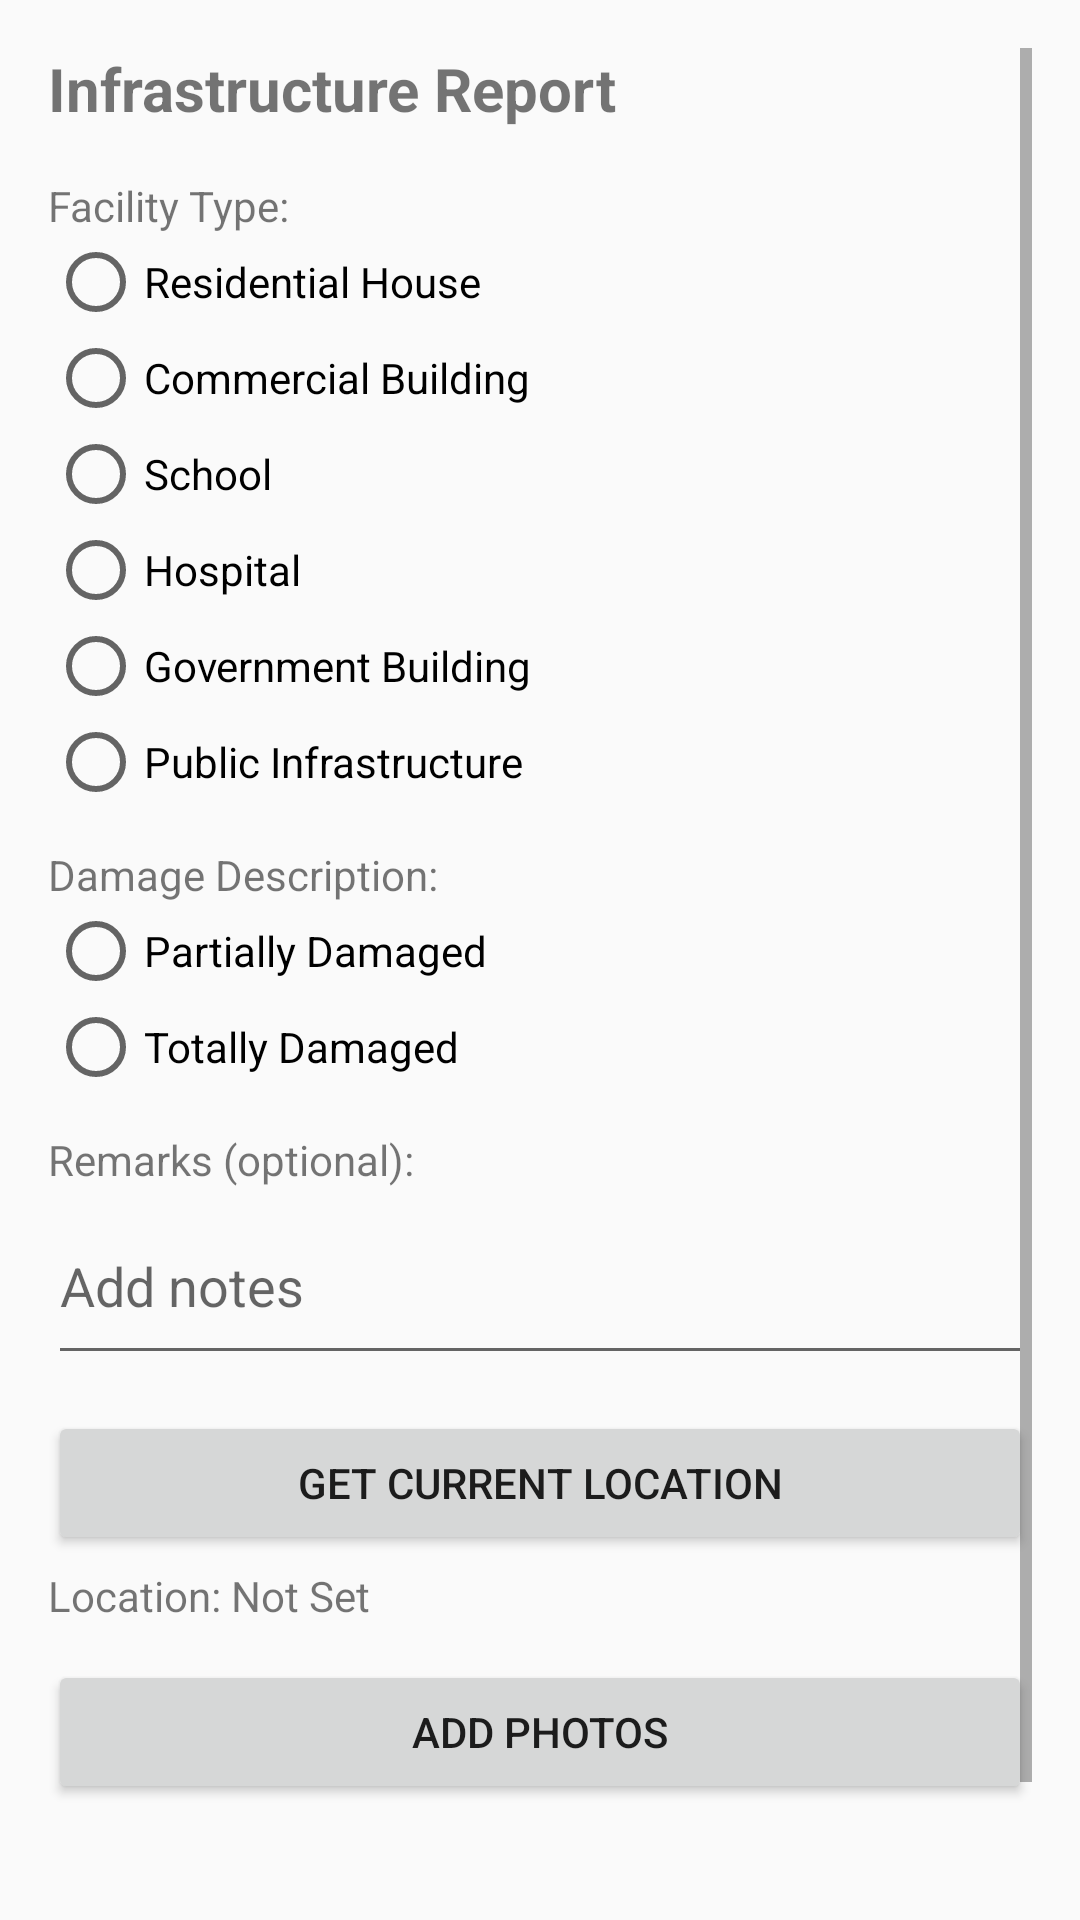

This screen was rendered from an Android layout file. Write that file and the resources it references.
<!-- AndroidManifest.xml: application theme Theme.ThesisV1 -->
<!-- res/layout/activity_infrastructure_report.xml -->
<?xml version="1.0" encoding="utf-8"?>

<ScrollView xmlns:android="http://schemas.android.com/apk/res/android"
    android:id="@+id/rootScrollView"
    android:layout_width="match_parent"
    android:layout_height="match_parent"
    android:padding="16dp">

    <LinearLayout
        android:id="@+id/mainLayout"
        android:orientation="vertical"
        android:layout_width="match_parent"
        android:layout_height="wrap_content">

        <TextView
            android:id="@+id/titleText"
            android:text="Infrastructure Report"
            android:textStyle="bold"
            android:textSize="20sp"
            android:layout_width="wrap_content"
            android:layout_height="wrap_content"
            android:layout_marginBottom="16dp" />

        
        <TextView
            android:id="@+id/facilityTypeLabel"
            android:text="Facility Type:"
            android:layout_width="wrap_content"
            android:layout_height="wrap_content" />
        <RadioGroup
            android:id="@+id/facilityTypeGroup"
            android:layout_width="match_parent"
            android:layout_height="wrap_content">
            <RadioButton android:id="@+id/radioResidential" android:text="Residential House" android:tag="1" android:layout_width="wrap_content" android:layout_height="wrap_content"/>
            <RadioButton android:id="@+id/radioCommercial" android:text="Commercial Building" android:tag="2" android:layout_width="wrap_content" android:layout_height="wrap_content"/>
            <RadioButton android:id="@+id/radioSchool" android:text="School" android:tag="3" android:layout_width="wrap_content" android:layout_height="wrap_content"/>
            <RadioButton android:id="@+id/radioHospital" android:text="Hospital" android:tag="4" android:layout_width="wrap_content" android:layout_height="wrap_content"/>
            <RadioButton android:id="@+id/radioGovernment" android:text="Government Building" android:tag="5" android:layout_width="wrap_content" android:layout_height="wrap_content"/>
            <RadioButton android:id="@+id/radioPublicInfra" android:text="Public Infrastructure" android:tag="6" android:layout_width="wrap_content" android:layout_height="wrap_content"/>
        </RadioGroup>

        
        <TextView
            android:id="@+id/damageLabel"
            android:text="Damage Description:"
            android:layout_marginTop="12dp"
            android:layout_width="wrap_content"
            android:layout_height="wrap_content" />
        <RadioGroup
            android:id="@+id/damageGroup"
            android:layout_width="match_parent"
            android:layout_height="wrap_content">
            <RadioButton android:id="@+id/radioPartialDamage" android:text="Partially Damaged" android:tag="1" android:layout_width="wrap_content" android:layout_height="wrap_content"/>
            <RadioButton android:id="@+id/radioTotalDamage" android:text="Totally Damaged" android:tag="2" android:layout_width="wrap_content" android:layout_height="wrap_content"/>
        </RadioGroup>

        
        <TextView
            android:text="Remarks (optional):"
            android:layout_marginTop="12dp"
            android:layout_width="wrap_content"
            android:layout_height="wrap_content"/>
        <EditText
            android:id="@+id/remarksInput"
            android:layout_width="match_parent"
            android:layout_height="wrap_content"
            android:minLines="2"
            android:hint="Add notes" />

        
        <Button
            android:id="@+id/btnGetLocation"
            android:text="Get Current Location"
            android:layout_marginTop="12dp"
            android:layout_width="match_parent"
            android:layout_height="wrap_content"/>
        <TextView
            android:id="@+id/locationText"
            android:text="Location: Not Set"
            android:layout_marginTop="4dp"
            android:layout_width="wrap_content"
            android:layout_height="wrap_content"/>

        
        <Button
            android:id="@+id/btnAddPhoto"
            android:text="Add Photos"
            android:layout_marginTop="12dp"
            android:layout_width="match_parent"
            android:layout_height="wrap_content"/>
        <LinearLayout
            android:id="@+id/photoPreviewContainer"
            android:orientation="horizontal"
            android:layout_marginTop="4dp"
            android:layout_width="match_parent"
            android:layout_height="wrap_content"/>

        
        <Button
            android:id="@+id/btnSubmit"
            android:text="Submit Report"
            android:layout_marginTop="20dp"
            android:layout_width="match_parent"
            android:layout_height="wrap_content"/>
    </LinearLayout>
</ScrollView>
<!-- resources referenced by this layout -->
<resources>
  <style name="Theme.ThesisV1" parent="Theme.AppCompat.DayNight.NoActionBar" />
</resources>
